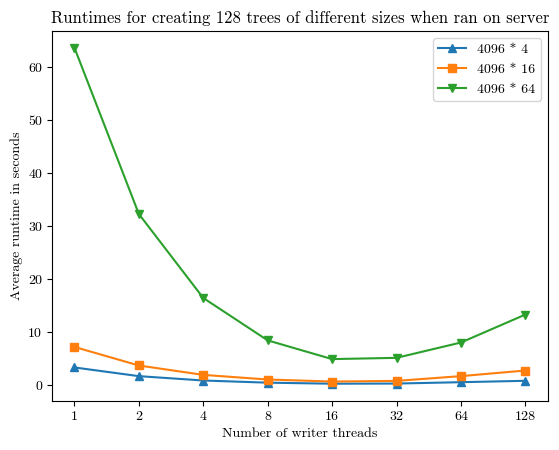

Write the Python code that produced this figure.
import matplotlib.pyplot as plt
from matplotlib import rcParams
import numpy as np
# 1,2,4,8,16,32,64,128
# 128 trees

# ----program16x128------
# Average thread 1: 7.1922939999999995s
# Average thread 2: 3.6899141s
# Average thread 4: 1.9195742s
# Average thread 8: 1.0436703s
# Average thread 16: 0.6607157s
# Average thread 32: 0.7828791s
# Average thread 64: 1.6834569s
# Average thread 128: 2.7418507s
# ----program4x128------
# Average thread 1: 3.3211765s
# Average thread 2: 1.6806829s
# Average thread 4: 0.8571768000000001s
# Average thread 8: 0.44794329999999993s
# Average thread 16: 0.253241s
# Average thread 32: 0.28125269999999997s
# Average thread 64: 0.5385058s
# Average thread 128: 0.8008262s
# ----program64x128------
# Average thread 1: 63.676514s
# Average thread 2: 32.2869878s
# Average thread 4: 16.437110099999998s
# Average thread 8: 8.4308431s
# Average thread 16: 4.8972808s
# Average thread 32: 5.134210599999999s
# Average thread 64: 8.0275606s
# Average thread 128: 13.3037642s

x = [1, 2, 4, 8, 16, 32, 64, 128]

# 4

y_1 = [
    3.3211765,
    1.6806829,
    0.8571768000000001,
    0.44794329999999993,
    0.253241,
    0.28125269999999997,
    0.5385058,
    0.8008262]

# 16
y_2 = [
    7.1922939999999995,
    3.6899141,
    1.9195742,
    1.0436703,
    0.6607157,
    0.7828791,
    1.6834569,
    2.7418507]

# 64
y_3 = [
    63.676514,
    32.2869878,
    16.437110099999998,
    8.4308431,
    4.8972808,
    5.134210599999999,
    8.0275606,
    13.3037642]

# Set the font family to Computer Modern Roman
rcParams['font.family'] = 'serif'
rcParams['font.serif'] = ['cmr10']

# Set the font path to the directory where your font files are located
# [redacted]

# Set the font properties for the plot
font_prop = {'family': 'serif', 'size': 12,
             'weight': 'normal', 'style': 'normal'}

plt.xlabel("Number of writer threads")
plt.ylabel("Average runtime in seconds")
plt.title("Runtimes for creating 128 trees of different sizes when ran on server")

plt.plot(np.log2(x), y_1, marker='^', linestyle='-', label="4096 * 4")
plt.plot(np.log2(x), y_2, marker='s', linestyle='-', label="4096 * 16")
plt.plot(np.log2(x), y_3, marker='v', linestyle='-', label="4096 * 64")

# Set the x-tick labels to be powers of 2
ticks = [1, 2, 4, 8, 16, 32, 64, 128]
plt.xticks(np.log2(ticks), ticks)

plt.legend()
plt.show()
